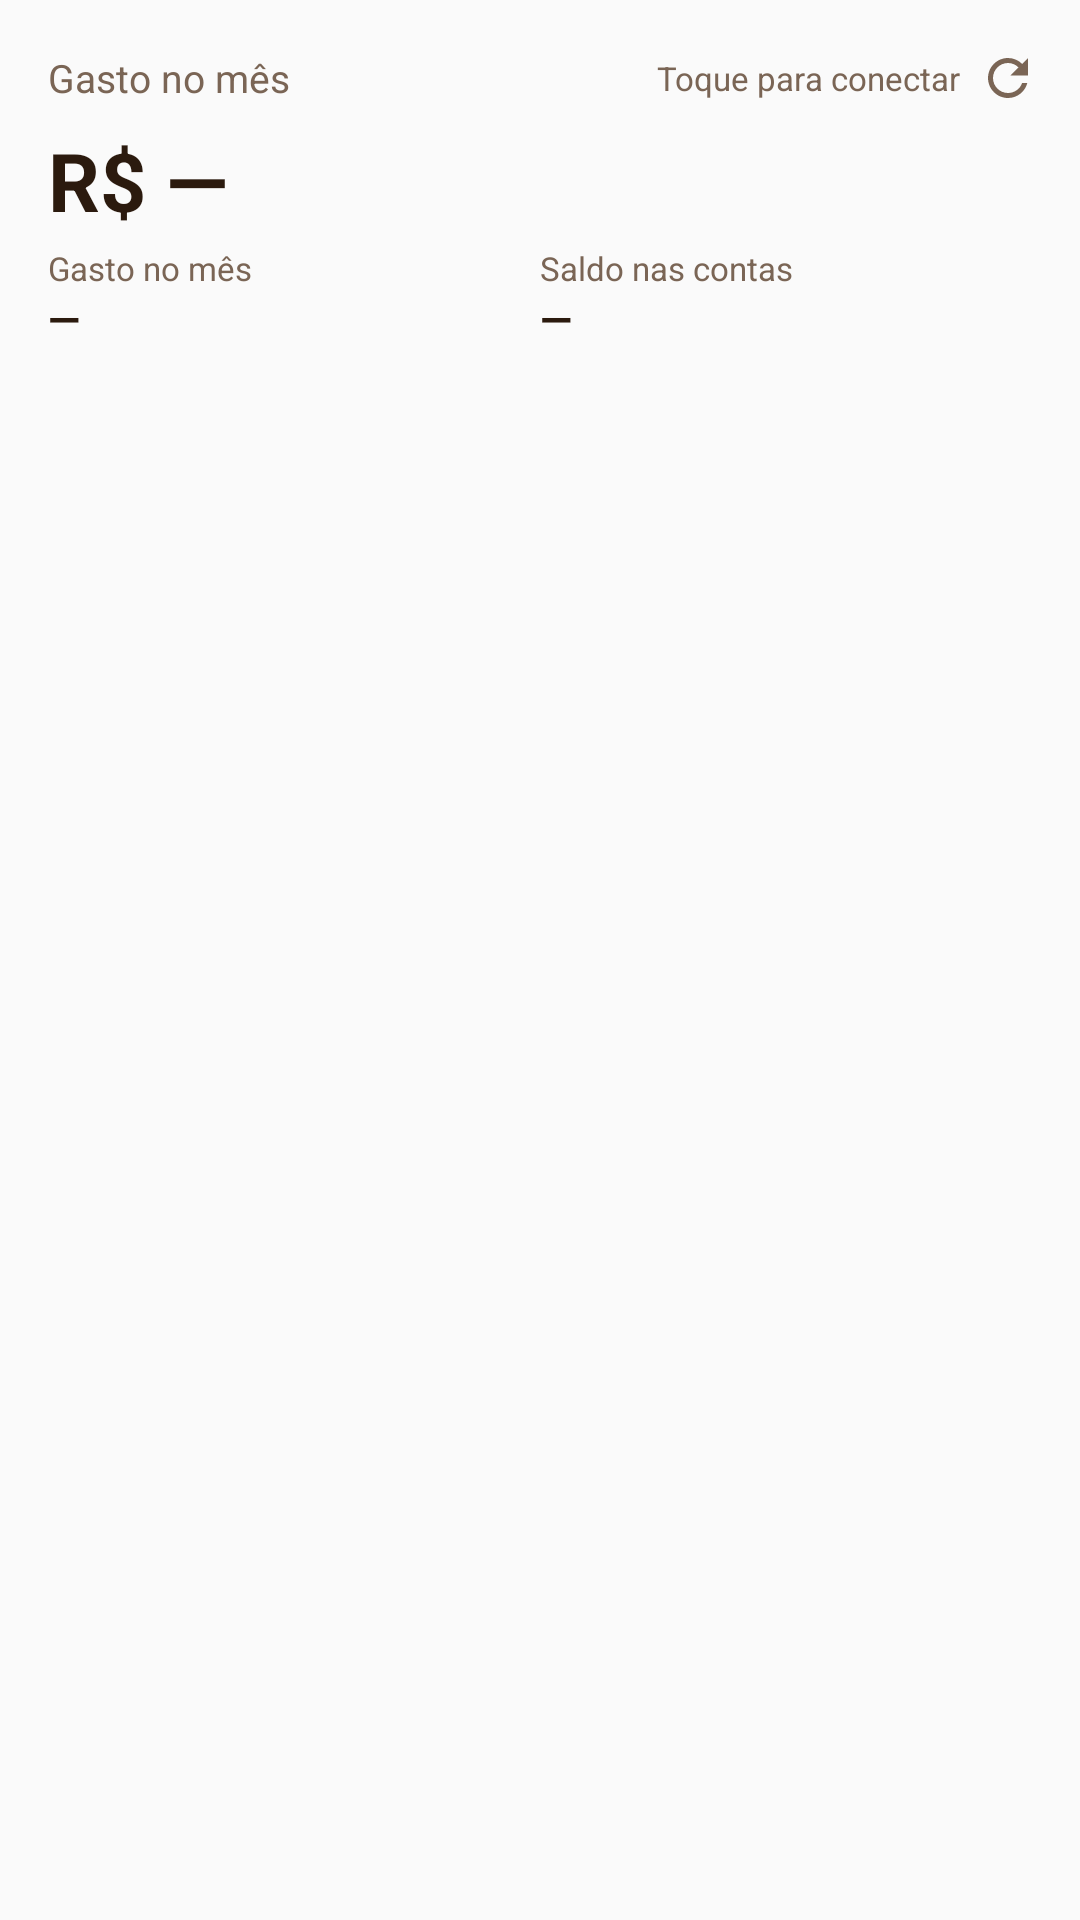

This screen was rendered from an Android layout file. Write that file and the resources it references.
<!-- AndroidManifest.xml: application theme AppTheme -->
<!-- res/layout/widget_summary.xml -->
<?xml version="1.0" encoding="utf-8"?>
<LinearLayout xmlns:android="http://schemas.android.com/apk/res/android"
    android:id="@+id/widget_root"
    android:layout_width="match_parent"
    android:layout_height="match_parent"
    android:background="@drawable/widget_background"
    android:orientation="vertical"
    android:paddingStart="16dp"
    android:paddingTop="10dp"
    android:paddingEnd="8dp"
    android:paddingBottom="12dp">

    <LinearLayout
        android:layout_width="match_parent"
        android:layout_height="wrap_content"
        android:gravity="center_vertical"
        android:orientation="horizontal">

        <TextView
            android:id="@+id/widget_title"
            android:layout_width="0dp"
            android:layout_height="wrap_content"
            android:layout_weight="1"
            android:ellipsize="end"
            android:maxLines="1"
            android:text="Gasto no mês"
            android:textColor="@color/widget_text_secondary"
            android:textSize="13sp" />

        <TextView
            android:id="@+id/widget_status"
            android:layout_width="wrap_content"
            android:layout_height="wrap_content"
            android:layout_marginStart="8dp"
            android:ellipsize="end"
            android:maxWidth="180dp"
            android:maxLines="1"
            android:text="Toque para conectar"
            android:textColor="@color/widget_text_secondary"
            android:textSize="11sp" />

        <ImageButton
            android:id="@+id/widget_refresh"
            android:layout_width="32dp"
            android:layout_height="32dp"
            android:background="@android:color/transparent"
            android:contentDescription="@string/widget_refresh"
            android:src="@drawable/ic_refresh" />
    </LinearLayout>

    
    <TextView
        android:id="@+id/widget_headline"
        android:layout_width="match_parent"
        android:layout_height="36dp"
        android:layout_marginEnd="8dp"
        android:autoSizeMaxTextSize="30sp"
        android:autoSizeMinTextSize="14sp"
        android:autoSizeTextType="uniform"
        android:gravity="center_vertical"
        android:maxLines="1"
        android:text="R$ —"
        android:textColor="@color/widget_text_primary"
        android:textStyle="bold" />

    <LinearLayout
        android:layout_width="match_parent"
        android:layout_height="wrap_content"
        android:layout_marginTop="4dp"
        android:layout_marginEnd="8dp"
        android:orientation="horizontal">

        <LinearLayout
            android:layout_width="0dp"
            android:layout_height="wrap_content"
            android:layout_weight="1"
            android:orientation="vertical">

            <TextView
                android:layout_width="wrap_content"
                android:layout_height="wrap_content"
                android:maxLines="1"
                android:text="@string/widget_label_expenses"
                android:textColor="@color/widget_text_secondary"
                android:textSize="11sp" />

            <TextView
                android:id="@+id/widget_expenses"
                android:layout_width="match_parent"
                android:layout_height="wrap_content"
                android:maxLines="1"
                android:text="—"
                android:textColor="@color/widget_text_primary"
                android:textSize="14sp"
                android:textStyle="bold" />
        </LinearLayout>

        <LinearLayout
            android:layout_width="0dp"
            android:layout_height="wrap_content"
            android:layout_weight="1"
            android:orientation="vertical">

            <TextView
                android:layout_width="wrap_content"
                android:layout_height="wrap_content"
                android:maxLines="1"
                android:text="@string/widget_label_accounts"
                android:textColor="@color/widget_text_secondary"
                android:textSize="11sp" />

            <TextView
                android:id="@+id/widget_accounts"
                android:layout_width="match_parent"
                android:layout_height="wrap_content"
                android:maxLines="1"
                android:text="—"
                android:textColor="@color/widget_text_primary"
                android:textSize="14sp"
                android:textStyle="bold" />
        </LinearLayout>
    </LinearLayout>

    <LinearLayout
        android:id="@+id/widget_cards"
        android:layout_width="match_parent"
        android:layout_height="wrap_content"
        android:layout_marginTop="8dp"
        android:layout_marginEnd="8dp"
        android:orientation="horizontal" />

    <TextView
        android:id="@+id/widget_cards_empty"
        android:layout_width="match_parent"
        android:layout_height="wrap_content"
        android:layout_marginTop="4dp"
        android:text="@string/widget_cards_empty"
        android:textColor="@color/widget_text_secondary"
        android:textSize="11sp"
        android:visibility="gone" />
</LinearLayout>
<!-- resources referenced by this layout -->
<resources>
  <color name="widget_text_primary">#2B1A0E</color>
  <color name="widget_text_secondary">#7A6555</color>
  <!-- drawable ic_refresh (drawable) -->
  <?xml version="1.0" encoding="utf-8"?>
  <vector xmlns:android="http://schemas.android.com/apk/res/android"
      android:width="20dp"
      android:height="20dp"
      android:viewportWidth="24"
      android:viewportHeight="24">
      <path
          android:fillColor="@color/widget_text_secondary"
          android:pathData="M17.65,6.35C16.2,4.9 14.21,4 12,4c-4.42,0 -7.99,3.58 -7.99,8s3.57,8 7.99,8c3.73,0 6.84,-2.55 7.73,-6h-2.08c-0.82,2.33 -3.04,4 -5.65,4 -3.31,0 -6,-2.69 -6,-6s2.69,-6 6,-6c1.66,0 3.14,0.69 4.22,1.78L13,11h7V4l-2.35,2.35z" />
  </vector>
  <string name="widget_cards_empty">Nenhuma fatura de cartão neste mês</string>
  <string name="widget_label_accounts">Saldo nas contas</string>
  <string name="widget_label_expenses">Gasto no mês</string>
  <string name="widget_refresh">Atualizar</string>
  <style name="AppTheme" parent="android:Theme.Material.Light.DarkActionBar">
          <item name="android:colorPrimary">@color/brand</item>
          <item name="android:colorPrimaryDark">@color/brand</item>
          <item name="android:colorAccent">@color/brand</item>
      </style>
  <color name="brand">#E07B1A</color>
</resources>
